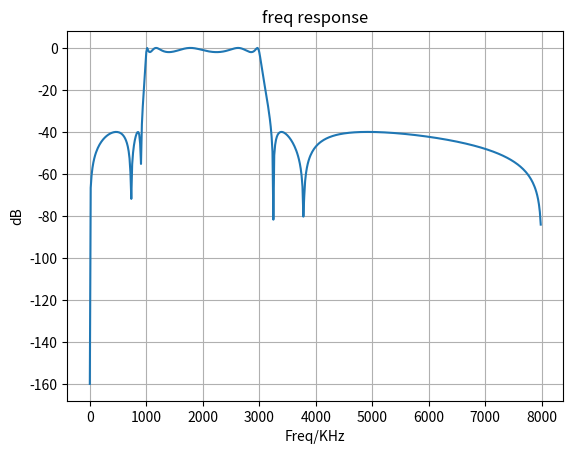

Recreate this plot in Python.
from scipy import signal
import numpy as np
import matplotlib.pyplot as plt

##b,a = signal.iirdesign(3./8,4./8,2,40)
b,a = signal.iirdesign([1./8,3./8],[0.5/8,3.5/8],2,40)
w,h = signal.freqz(b,a)
power = 20*np.log10(np.clip(np.abs(h),1e-8,1e100))
fig2, ax2 = plt.subplots()
plt.xlabel('Freq/KHz')
plt.ylabel('dB')
plt.title('freq response')
plt.grid(True)
ax2.plot(w/np.pi*8000,power)
plt.show()
